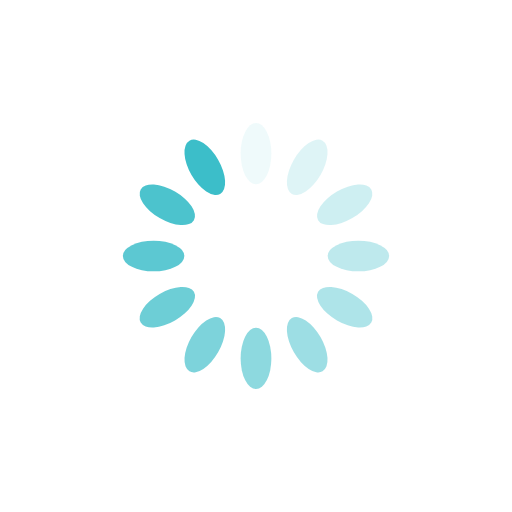
t = 0.00 s
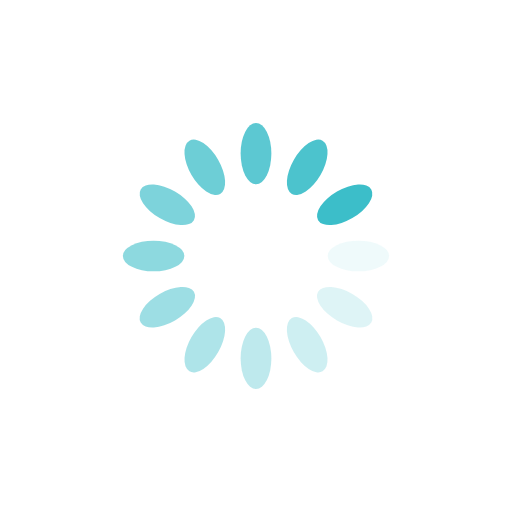
t = 0.25 s
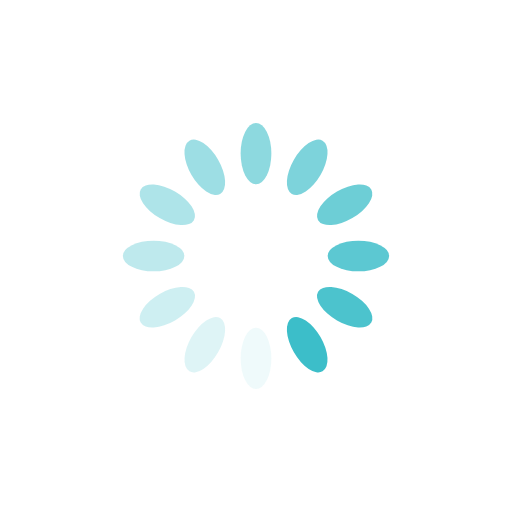
t = 0.50 s
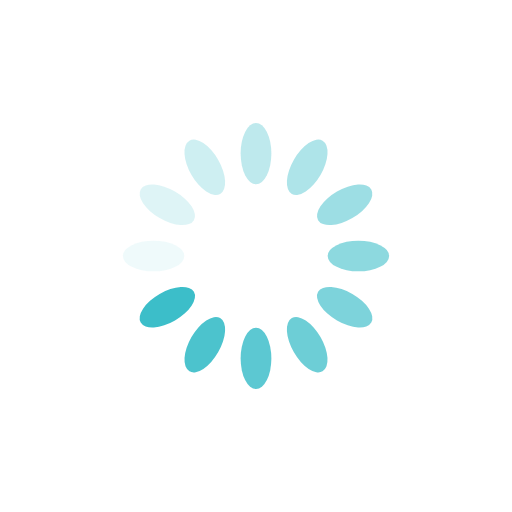
t = 0.75 s

The animated SVG that drew these frames (rendered in a browser with its animation timeline set to each time). Animation: 12 SMIL elements (animate=12); one cycle of 1.00 s, repeats indefinitely.

<svg xmlns="http://www.w3.org/2000/svg" xmlns:xlink="http://www.w3.org/1999/xlink" style="margin:auto;background:#fff;display:block;" width="200px" height="200px" viewBox="0 0 100 100" preserveAspectRatio="xMidYMid">
<g transform="rotate(0 50 50)">
  <rect x="47" y="24" rx="3" ry="6" width="6" height="12" fill="#3cbec9">
    <animate attributeName="opacity" values="1;0" keyTimes="0;1" dur="1s" begin="-0.9166666666666666s" repeatCount="indefinite"></animate>
  </rect>
</g><g transform="rotate(30 50 50)">
  <rect x="47" y="24" rx="3" ry="6" width="6" height="12" fill="#3cbec9">
    <animate attributeName="opacity" values="1;0" keyTimes="0;1" dur="1s" begin="-0.8333333333333334s" repeatCount="indefinite"></animate>
  </rect>
</g><g transform="rotate(60 50 50)">
  <rect x="47" y="24" rx="3" ry="6" width="6" height="12" fill="#3cbec9">
    <animate attributeName="opacity" values="1;0" keyTimes="0;1" dur="1s" begin="-0.75s" repeatCount="indefinite"></animate>
  </rect>
</g><g transform="rotate(90 50 50)">
  <rect x="47" y="24" rx="3" ry="6" width="6" height="12" fill="#3cbec9">
    <animate attributeName="opacity" values="1;0" keyTimes="0;1" dur="1s" begin="-0.6666666666666666s" repeatCount="indefinite"></animate>
  </rect>
</g><g transform="rotate(120 50 50)">
  <rect x="47" y="24" rx="3" ry="6" width="6" height="12" fill="#3cbec9">
    <animate attributeName="opacity" values="1;0" keyTimes="0;1" dur="1s" begin="-0.5833333333333334s" repeatCount="indefinite"></animate>
  </rect>
</g><g transform="rotate(150 50 50)">
  <rect x="47" y="24" rx="3" ry="6" width="6" height="12" fill="#3cbec9">
    <animate attributeName="opacity" values="1;0" keyTimes="0;1" dur="1s" begin="-0.5s" repeatCount="indefinite"></animate>
  </rect>
</g><g transform="rotate(180 50 50)">
  <rect x="47" y="24" rx="3" ry="6" width="6" height="12" fill="#3cbec9">
    <animate attributeName="opacity" values="1;0" keyTimes="0;1" dur="1s" begin="-0.4166666666666667s" repeatCount="indefinite"></animate>
  </rect>
</g><g transform="rotate(210 50 50)">
  <rect x="47" y="24" rx="3" ry="6" width="6" height="12" fill="#3cbec9">
    <animate attributeName="opacity" values="1;0" keyTimes="0;1" dur="1s" begin="-0.3333333333333333s" repeatCount="indefinite"></animate>
  </rect>
</g><g transform="rotate(240 50 50)">
  <rect x="47" y="24" rx="3" ry="6" width="6" height="12" fill="#3cbec9">
    <animate attributeName="opacity" values="1;0" keyTimes="0;1" dur="1s" begin="-0.25s" repeatCount="indefinite"></animate>
  </rect>
</g><g transform="rotate(270 50 50)">
  <rect x="47" y="24" rx="3" ry="6" width="6" height="12" fill="#3cbec9">
    <animate attributeName="opacity" values="1;0" keyTimes="0;1" dur="1s" begin="-0.16666666666666666s" repeatCount="indefinite"></animate>
  </rect>
</g><g transform="rotate(300 50 50)">
  <rect x="47" y="24" rx="3" ry="6" width="6" height="12" fill="#3cbec9">
    <animate attributeName="opacity" values="1;0" keyTimes="0;1" dur="1s" begin="-0.08333333333333333s" repeatCount="indefinite"></animate>
  </rect>
</g><g transform="rotate(330 50 50)">
  <rect x="47" y="24" rx="3" ry="6" width="6" height="12" fill="#3cbec9">
    <animate attributeName="opacity" values="1;0" keyTimes="0;1" dur="1s" begin="0s" repeatCount="indefinite"></animate>
  </rect>
</g>
</svg>
